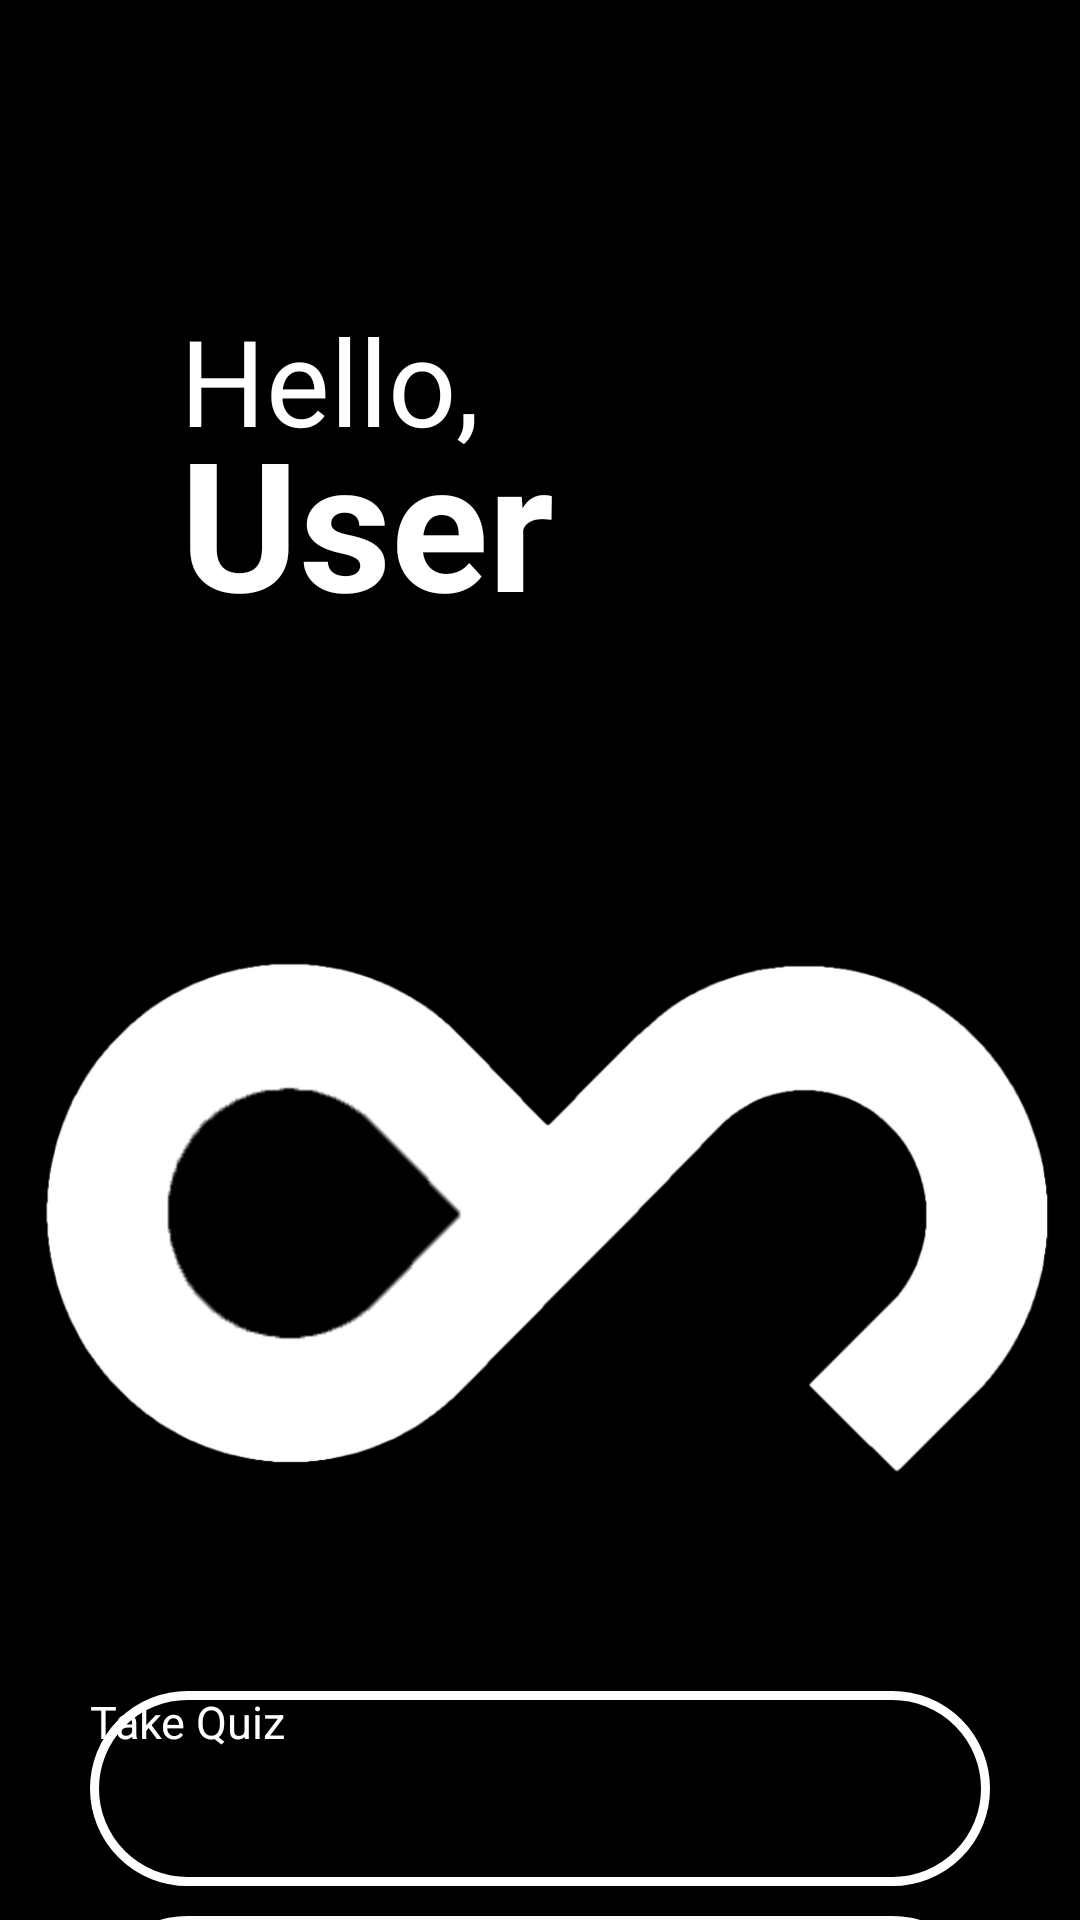

Here is an Android app screen rendered from its layout file. Give the layout XML and the strings, colors and styles it references.
<!-- AndroidManifest.xml: application theme Theme.QuizApp -->
<!-- res/layout/activity_landingpage.xml -->
<?xml version="1.0" encoding="utf-8"?>
<LinearLayout xmlns:android="http://schemas.android.com/apk/res/android"
    xmlns:tools="http://schemas.android.com/tools"
    android:id="@+id/main"
    android:layout_width="match_parent"
    android:layout_height="match_parent"
    android:orientation="vertical"
    android:background="@color/black">

    <TextView
        android:layout_width="wrap_content"
        android:layout_height="wrap_content"
        android:id="@+id/txt1"
        android:text="Hello,"
        android:layout_marginStart="60dp"
        android:textSize="40sp"
        android:layout_marginTop="100dp"
        android:textColor="@color/white"
        tools:ignore="HardcodedText" />
    <TextView
        android:layout_width="wrap_content"
        android:layout_height="wrap_content"
        android:id="@+id/txt2"
        android:textSize="60sp"
        android:layout_marginStart="60dp"
        android:layout_marginTop="-20dp"
        android:text="User"
        android:textColor="@color/white"
        android:textStyle="bold"
        tools:ignore="HardcodedText" />
    <ImageView
        android:layout_width="350dp"
        android:layout_height="350dp"
        android:id="@+id/logo"
        android:importantForAccessibility="no"
        android:src="@drawable/logo1"
        android:layout_gravity="center"/>

    <Button
        android:id="@+id/take"
        android:layout_width="300dp"
        android:layout_height="65dp"
        android:layout_gravity="center"
        android:text="Take Quiz"
        android:textAllCaps="false"
        android:textColor="@color/white"
        android:background="@drawable/btnol"
        android:textSize="15sp"
        tools:ignore="HardcodedText,UnusedAttribute" />
    <Button
        android:id="@+id/exit"
        android:layout_width="300dp"
        android:layout_height="65dp"
        android:layout_gravity="center"
        android:clickable="true"
        android:focusable="true"
        android:text="Exit"
        android:textAllCaps="false"
        android:textColor="@color/black"
        android:background="@drawable/btnol2"
        android:textSize="15sp"
        android:layout_marginTop="10dp"/>

</LinearLayout>
<!-- resources referenced by this layout -->
<resources>
  <!-- drawable btnol (drawable) -->
  <?xml version="1.0" encoding="utf-8"?>
  <shape xmlns:android="http://schemas.android.com/apk/res/android">
      <stroke android:color="@color/white"/>
      <stroke android:width="3dp"/>
      <solid android:color="#00000000"/>
      <corners android:radius="50dp"/>
  
  </shape>
  <!-- drawable btnol2 (drawable) -->
  <?xml version="1.0" encoding="utf-8"?>
  <shape xmlns:android="http://schemas.android.com/apk/res/android">
  
      <solid android:color="#FDFDFD"/>
      <corners android:radius="50dp"/>
  
  </shape>
  <!-- drawable logo1: png bitmap (drawable, 47294 bytes) -->
  <!-- not gathered from this repository: default colours our renderer supplied (Android Studio template values) -->
  <color name="black">#FF000000</color>
  <color name="white">#FFFFFFFF</color>
</resources>
